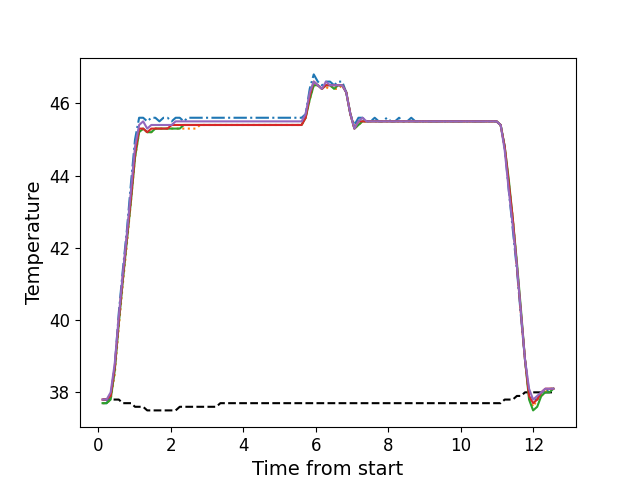

The data file committed next to this chart (first rows):
, times, neutral, z1, z2, z3, z4, z5
0, 0.1146, 37.8, 37.7, 37.7, 37.7, 37.8, 37.8
1, 0.2263, 37.8, 37.7, 37.7, 37.7, 37.8, 37.8
2, 0.3383, 37.8, 37.9, 37.8, 37.8, 37.9, 38.0
3, 0.4509, 37.8, 38.7, 38.5, 38.6, 38.7, 38.8
4, 0.5625, 37.8, 40.2, 39.8, 39.9, 40.0, 40.1
5, 0.6751, 37.7, 41.4, 41.0, 41.1, 41.2, 41.3
6, 0.7868, 37.7, 42.5, 42.1, 42.2, 42.3, 42.4
7, 0.8994, 37.7, 43.8, 43.3, 43.3, 43.4, 43.6
8, 1.011, 37.6, 45.0, 44.5, 44.5, 44.6, 44.8
9, 1.124, 37.6, 45.6, 45.2, 45.2, 45.3, 45.4
10, 1.235, 37.6, 45.6, 45.3, 45.3, 45.3, 45.5
11, 1.347, 37.5, 45.5, 45.2, 45.2, 45.2, 45.3
12, 1.46, 37.5, 45.6, 45.2, 45.2, 45.3, 45.4
13, 1.571, 37.5, 45.6, 45.3, 45.3, 45.3, 45.4
14, 1.684, 37.5, 45.5, 45.3, 45.3, 45.3, 45.4
15, 1.796, 37.5, 45.6, 45.3, 45.3, 45.3, 45.4
16, 1.907, 37.5, 45.6, 45.3, 45.3, 45.3, 45.4
17, 2.02, 37.5, 45.5, 45.3, 45.3, 45.4, 45.4
18, 2.132, 37.5, 45.6, 45.3, 45.3, 45.4, 45.5
19, 2.244, 37.6, 45.6, 45.3, 45.3, 45.4, 45.5
20, 2.355, 37.6, 45.5, 45.3, 45.4, 45.4, 45.5
21, 2.468, 37.6, 45.6, 45.3, 45.4, 45.4, 45.5
22, 2.58, 37.6, 45.6, 45.3, 45.4, 45.4, 45.5
23, 2.692, 37.6, 45.6, 45.3, 45.4, 45.4, 45.5
24, 2.804, 37.6, 45.6, 45.4, 45.4, 45.4, 45.5
25, 2.916, 37.6, 45.6, 45.4, 45.4, 45.4, 45.5
26, 3.028, 37.6, 45.6, 45.4, 45.4, 45.4, 45.5
27, 3.14, 37.6, 45.6, 45.4, 45.4, 45.4, 45.5
28, 3.253, 37.6, 45.6, 45.4, 45.4, 45.4, 45.5
29, 3.364, 37.7, 45.6, 45.4, 45.4, 45.4, 45.5
30, 3.476, 37.7, 45.6, 45.4, 45.4, 45.4, 45.5
31, 3.589, 37.7, 45.6, 45.4, 45.4, 45.4, 45.5
32, 3.701, 37.7, 45.6, 45.4, 45.4, 45.4, 45.5
33, 3.813, 37.7, 45.6, 45.4, 45.4, 45.4, 45.5
34, 3.924, 37.7, 45.6, 45.4, 45.4, 45.4, 45.5
35, 4.037, 37.7, 45.6, 45.4, 45.4, 45.4, 45.5
36, 4.149, 37.7, 45.6, 45.4, 45.4, 45.4, 45.5
37, 4.262, 37.7, 45.6, 45.4, 45.4, 45.4, 45.5
38, 4.373, 37.7, 45.6, 45.4, 45.4, 45.4, 45.5
39, 4.485, 37.7, 45.6, 45.4, 45.4, 45.4, 45.5
40, 4.597, 37.7, 45.6, 45.4, 45.4, 45.4, 45.5
41, 4.709, 37.7, 45.6, 45.4, 45.4, 45.4, 45.5
42, 4.822, 37.7, 45.6, 45.4, 45.4, 45.4, 45.5
43, 4.934, 37.7, 45.6, 45.4, 45.4, 45.4, 45.5
44, 5.045, 37.7, 45.6, 45.4, 45.4, 45.4, 45.5
45, 5.157, 37.7, 45.6, 45.4, 45.4, 45.4, 45.5
46, 5.27, 37.7, 45.6, 45.4, 45.4, 45.4, 45.5
47, 5.381, 37.7, 45.6, 45.4, 45.4, 45.4, 45.5
48, 5.494, 37.7, 45.6, 45.4, 45.4, 45.4, 45.5
49, 5.605, 37.7, 45.6, 45.4, 45.4, 45.4, 45.5
50, 5.717, 37.7, 45.7, 45.6, 45.6, 45.6, 45.7
51, 5.83, 37.7, 46.4, 46.1, 46.1, 46.2, 46.3
52, 5.941, 37.7, 46.8, 46.5, 46.5, 46.6, 46.6
53, 6.053, 37.7, 46.6, 46.5, 46.5, 46.5, 46.5
54, 6.166, 37.7, 46.5, 46.4, 46.4, 46.4, 46.4
55, 6.278, 37.7, 46.6, 46.4, 46.5, 46.5, 46.6
56, 6.39, 37.7, 46.6, 46.5, 46.5, 46.5, 46.5
57, 6.502, 37.7, 46.5, 46.4, 46.4, 46.5, 46.5
58, 6.615, 37.7, 46.6, 46.4, 46.5, 46.5, 46.5
59, 6.726, 37.7, 46.6, 46.5, 46.5, 46.5, 46.5
... 52 more rows
